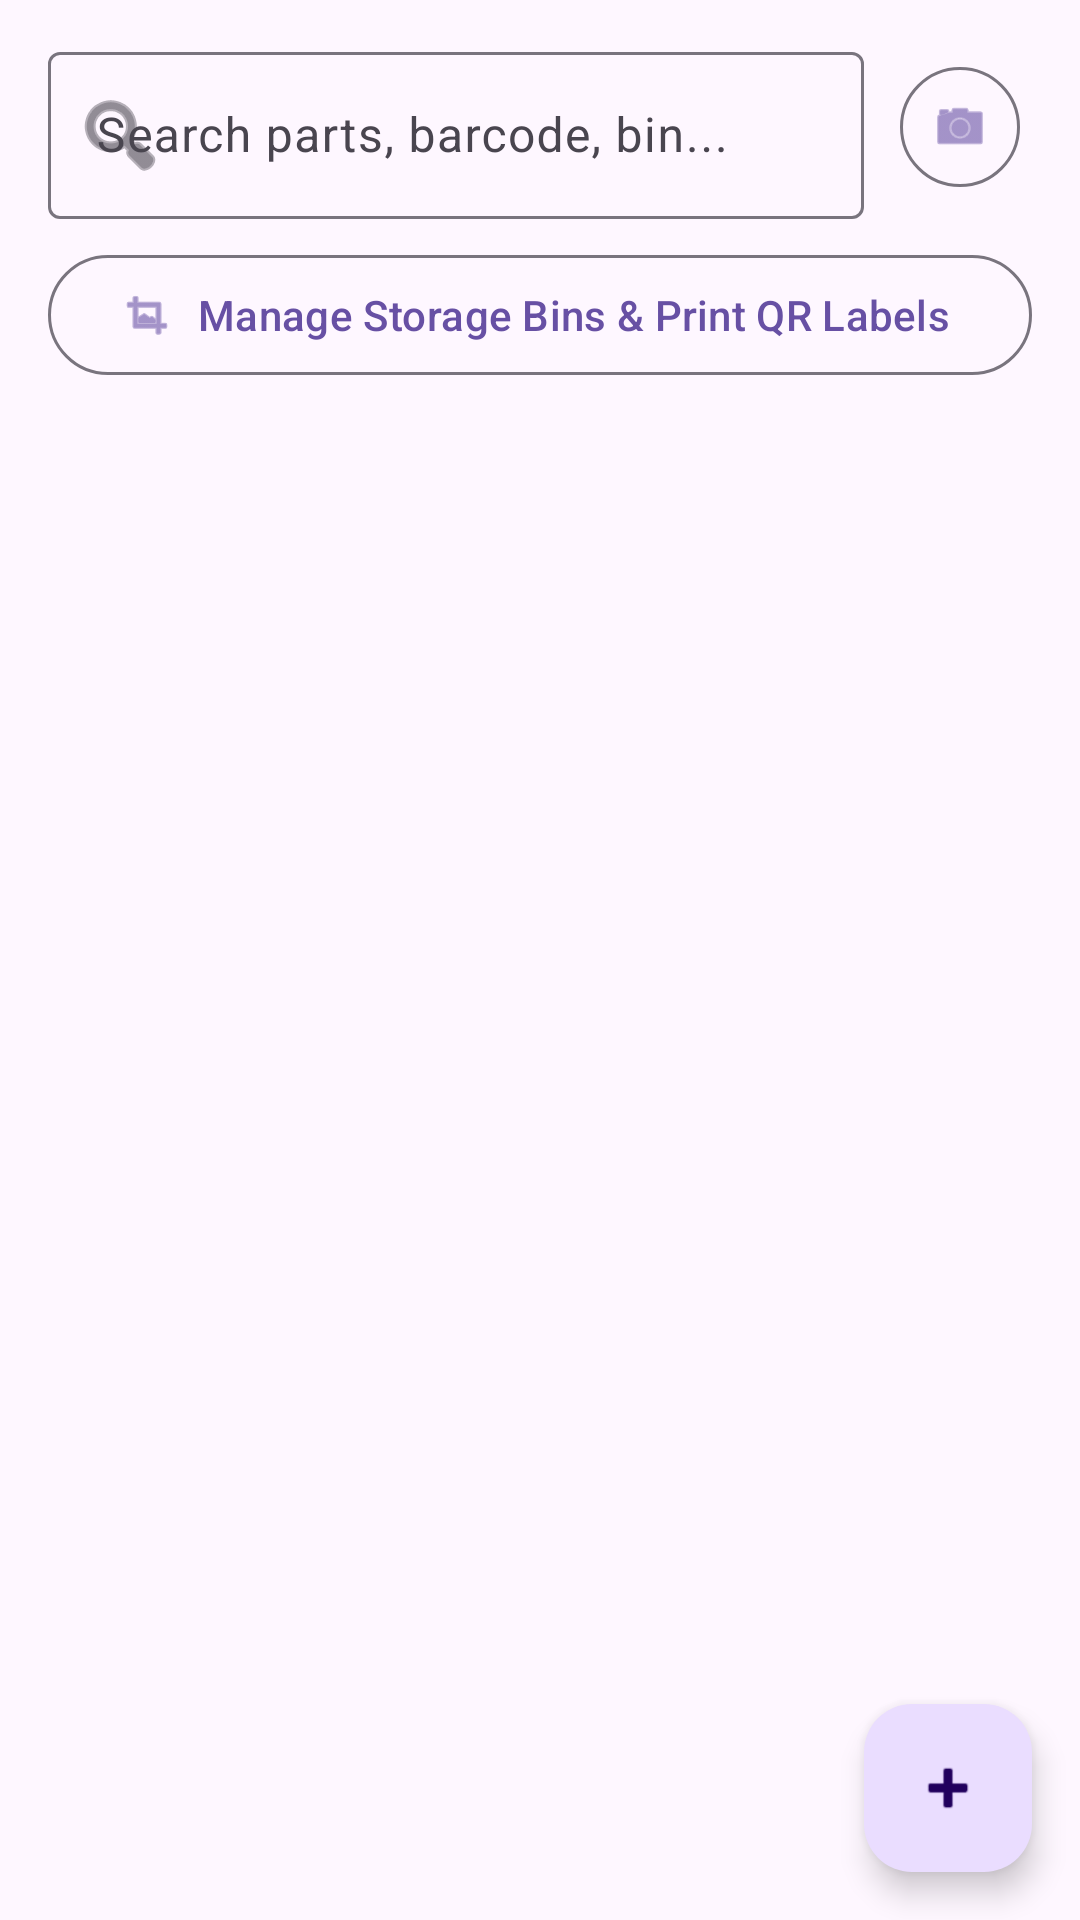

Here is an Android app screen rendered from its layout file. Give the layout XML and the strings, colors and styles it references.
<!-- AndroidManifest.xml: application theme Theme.GarageInventory -->
<!-- res/layout/fragment_stock.xml -->
<?xml version="1.0" encoding="utf-8"?>
<androidx.coordinatorlayout.widget.CoordinatorLayout xmlns:android="http://schemas.android.com/apk/res/android"
    xmlns:app="http://schemas.android.com/apk/res-auto"
    android:layout_width="match_parent"
    android:layout_height="match_parent">

    <LinearLayout
        android:layout_width="match_parent"
        android:layout_height="match_parent"
        android:orientation="vertical">

        
        <LinearLayout
            android:layout_width="match_parent"
            android:layout_height="wrap_content"
            android:orientation="horizontal"
            android:paddingHorizontal="16dp"
            android:paddingTop="12dp">

            <com.google.android.material.textfield.TextInputLayout
                android:layout_width="0dp"
                android:layout_height="wrap_content"
                android:layout_weight="1"
                android:hint="Search parts, barcode, bin..."
                style="@style/Widget.Material3.TextInputLayout.OutlinedBox"
                app:startIconDrawable="@android:drawable/ic_menu_search">

                <com.google.android.material.textfield.TextInputEditText
                    android:id="@+id/etStockSearch"
                    android:layout_width="match_parent"
                    android:layout_height="wrap_content"
                    android:inputType="text" />

            </com.google.android.material.textfield.TextInputLayout>

            <com.google.android.material.button.MaterialButton
                android:id="@+id/btnStockScan"
                style="@style/Widget.Material3.Button.IconButton.Outlined"
                android:layout_width="wrap_content"
                android:layout_height="wrap_content"
                android:layout_gravity="center_vertical"
                android:layout_marginStart="8dp"
                app:icon="@android:drawable/ic_menu_camera" />

        </LinearLayout>

        <LinearLayout
            android:layout_width="match_parent"
            android:layout_height="wrap_content"
            android:orientation="horizontal"
            android:paddingHorizontal="16dp"
            android:paddingTop="8dp">

            <com.google.android.material.button.MaterialButton
                android:id="@+id/btnNavBins"
                style="@style/Widget.Material3.Button.OutlinedButton"
                android:layout_width="match_parent"
                android:layout_height="wrap_content"
                android:text="Manage Storage Bins &amp; Print QR Labels"
                app:icon="@android:drawable/ic_menu_crop" />

        </LinearLayout>

        <androidx.recyclerview.widget.RecyclerView
            android:id="@+id/rvStockItems"
            android:layout_width="match_parent"
            android:layout_height="match_parent"
            android:clipToPadding="false"
            android:paddingTop="8dp"
            android:paddingBottom="80dp" />

    </LinearLayout>

    <com.google.android.material.floatingactionbutton.FloatingActionButton
        android:id="@+id/fabAddStockItem"
        android:layout_width="wrap_content"
        android:layout_height="wrap_content"
        android:layout_gravity="bottom|end"
        android:layout_margin="16dp"
        android:contentDescription="Add New Part"
        app:srcCompat="@android:drawable/ic_input_add" />

</androidx.coordinatorlayout.widget.CoordinatorLayout>
<!-- resources referenced by this layout -->
<resources>
  <style name="Theme.GarageInventory" parent="Base.Theme.GarageInventory" />
  <style name="Base.Theme.GarageInventory" parent="Theme.Material3.DayNight.NoActionBar">
          
          
      </style>
</resources>
